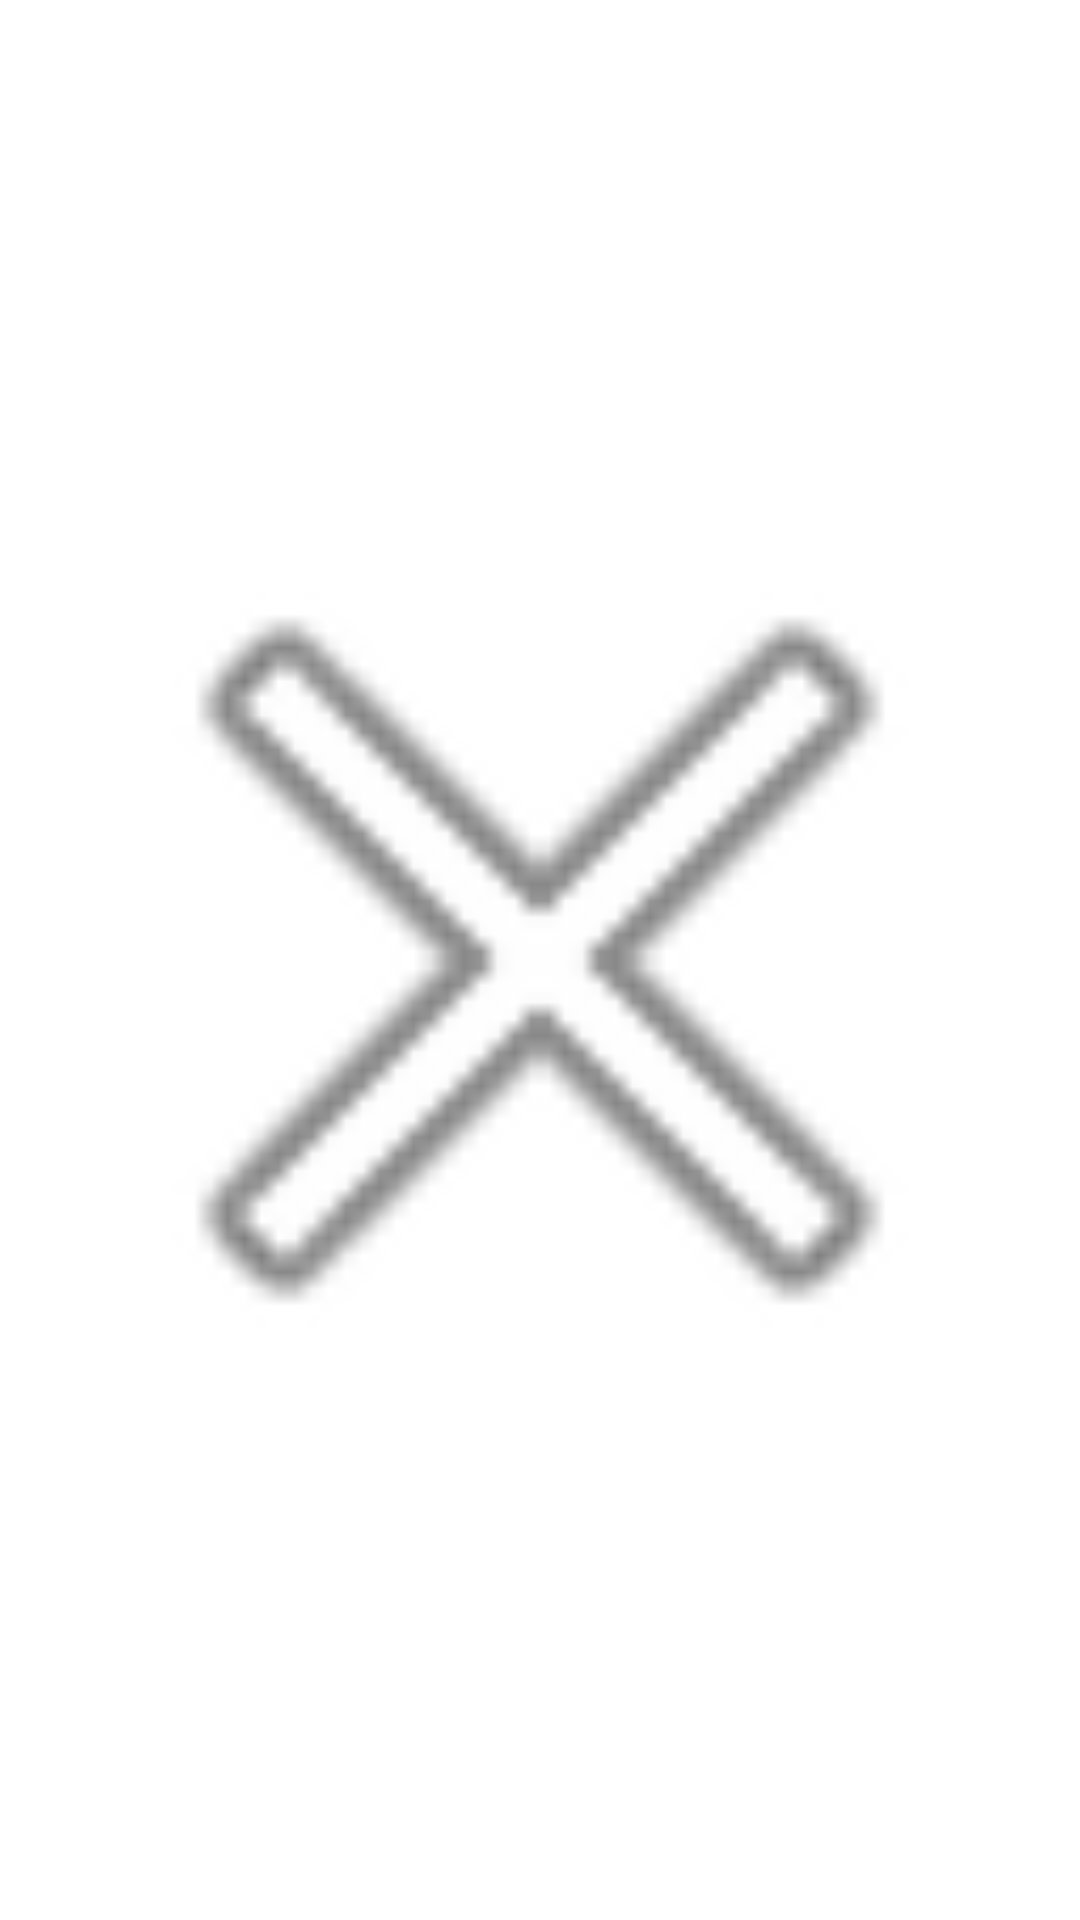

Android layout source for this screen:
<!-- AndroidManifest.xml: application theme Theme.XKCDTextMode -->
<!-- res/layout/activity_comic_image_display.xml -->
<?xml version="1.0" encoding="utf-8"?>
<androidx.constraintlayout.widget.ConstraintLayout xmlns:android="http://schemas.android.com/apk/res/android"
    xmlns:app="http://schemas.android.com/apk/res-auto"
    xmlns:tools="http://schemas.android.com/tools"
    android:layout_width="match_parent"
    android:layout_height="match_parent"
    tools:context=".ComicImageDisplay">

    <ImageView
        android:id="@+id/comicImageView"
        android:layout_width="0dp"
        android:layout_height="0dp"
        app:layout_constraintBottom_toBottomOf="parent"
        app:layout_constraintEnd_toEndOf="parent"
        app:layout_constraintStart_toStartOf="parent"
        app:layout_constraintTop_toTopOf="parent"
        app:srcCompat="@android:drawable/ic_menu_close_clear_cancel" />
</androidx.constraintlayout.widget.ConstraintLayout>
<!-- resources referenced by this layout -->
<resources>
  <style name="Theme.XKCDTextMode" parent="Theme.MaterialComponents.DayNight.NoActionBar">
          
          <item name="colorPrimary">@color/purple_500</item>
          <item name="colorPrimaryVariant">@color/purple_700</item>
          <item name="colorOnPrimary">@color/white</item>
          
          <item name="colorSecondary">@color/teal_200</item>
          <item name="colorSecondaryVariant">@color/teal_700</item>
          <item name="colorOnSecondary">@color/black</item>
          
          <item name="android:statusBarColor" tools:targetApi="l">?attr/colorPrimaryVariant</item>
          
      </style>
  <!-- not gathered from this repository: default colours our renderer supplied (Android Studio template values) -->
  <color name="purple_500">#FF6200EE</color>
  <color name="purple_700">#FF3700B3</color>
  <color name="teal_200">#FF03DAC5</color>
  <color name="teal_700">#FF018786</color>
  <color name="black">#FF000000</color>
  <color name="white">#FFFFFFFF</color>
</resources>
